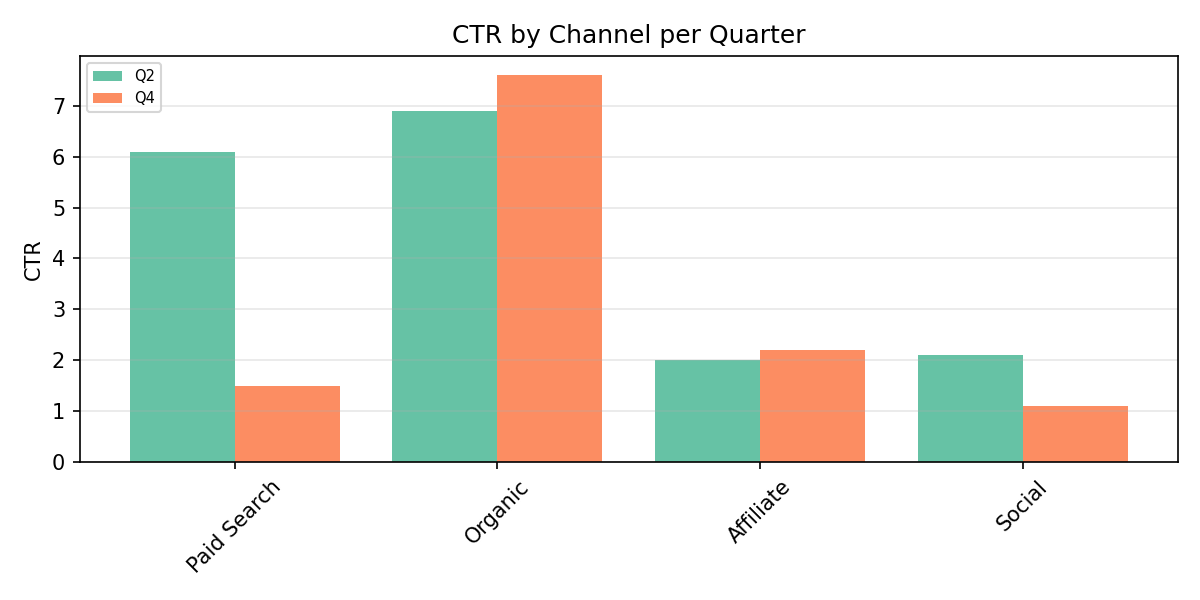

The data file committed next to this chart (first rows):
Category, Q2, Q4
Paid Search, 6.1, 1.5
Organic, 6.9, 7.6
Affiliate, 2.0, 2.2
Social, 2.1, 1.1
